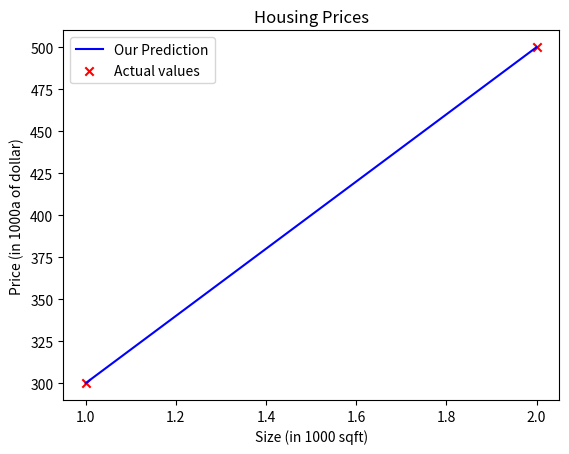

Recreate this plot in Python.
import numpy as np
import matplotlib.pyplot as plt


def compute_model_output(x, w, b):
    """
    Computes the predicton of a linear model
    Args:
        x (ndarray (m,)): Data, m examples
        w, b (scalar)   : model parameters

    Returns:
        f_wb (ndarray (m,)): model prediction
    """
    m = x.shape[0]
    f_wb = np.zeros(m)
    for i in range(m):
        f_wb[i] = w * x[i] + b

    return f_wb


# Training data
x_train = np.array([1.0, 2.0])
y_train = np.array([300.0, 500.0])

# m = number of training examples
m = x_train.shape[0]

w = 200
b = 100

f_wb = compute_model_output(x_train, w, b)

# Plot the data points
plt.plot(x_train, f_wb, label="Our Prediction", c="b")
plt.scatter(x_train, y_train, marker="x", c="r", label="Actual values")
plt.title("Housing Prices")
plt.ylabel("Price (in 1000a of dollar)")
plt.xlabel("Size (in 1000 sqft)")
plt.legend()
plt.show()
